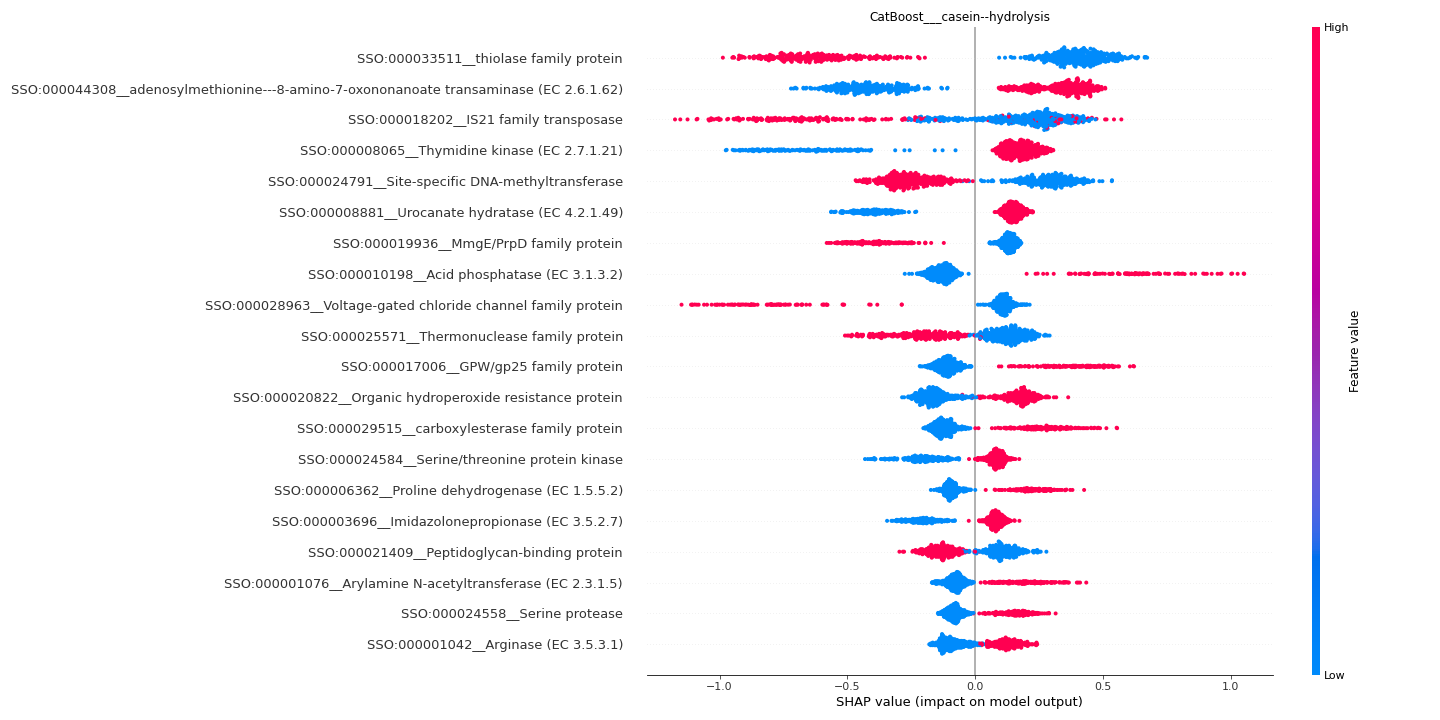

Source data for this figure (header and first rows):
feature	importance
SSO:000033511__thiolase family protein	0.493
SSO:000044308__adenosylmethionine---8-am…	0.3747
SSO:000018202__IS21 family transposase	0.3467
SSO:000008065__Thymidine kinase (EC 2.7.…	0.2859
SSO:000024791__Site-specific DNA-methylt…	0.2705
SSO:000008881__Urocanate hydratase (EC 4…	0.232
SSO:000019936__MmgE/PrpD family protein	0.2075
SSO:000010198__Acid phosphatase (EC 3.1.…	0.2075
SSO:000028963__Voltage-gated chloride ch…	0.2031
SSO:000025571__Thermonuclease family pro…	0.17
SSO:000017006__GPW/gp25 family protein	0.1681
SSO:000020822__Organic hydroperoxide res…	0.1665
SSO:000029515__carboxylesterase family p…	0.1637
SSO:000024584__Serine/threonine protein …	0.1311
SSO:000006362__Proline dehydrogenase (EC…	0.128
SSO:000003696__Imidazolonepropionase (EC…	0.1261
SSO:000021409__Peptidoglycan-binding pro…	0.1237
SSO:000001076__Arylamine N-acetyltransfe…	0.1083
SSO:000024558__Serine protease	0.1073
SSO:000001042__Arginase (EC 3.5.3.1)	0.1042
